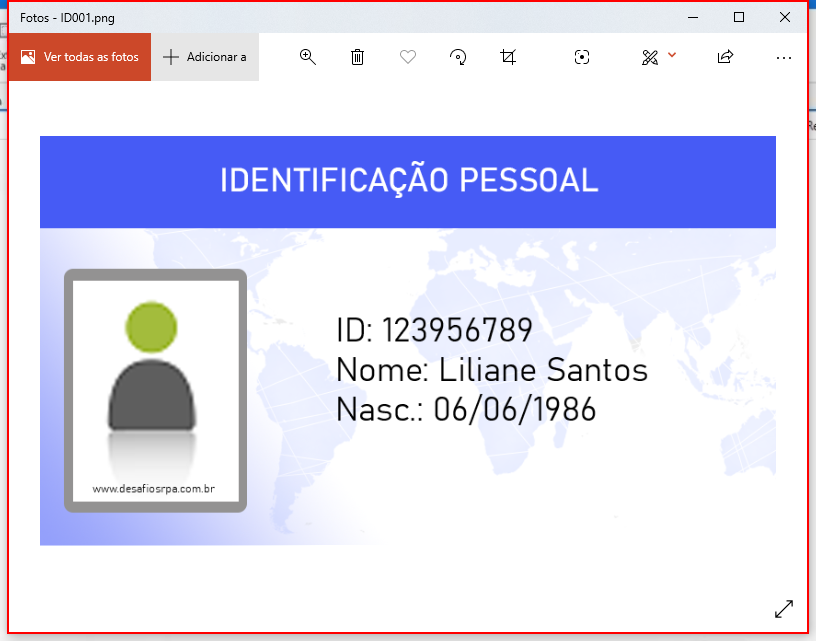
Task: Desafio Monitoring
Workflow: ID_close

Step 1: Close Application 'Windows.UI.Core.CoreWin...' on the text 'Fotos - {{in_arquivo}}' in window 'Fotos' (applicationframehost.exe)
